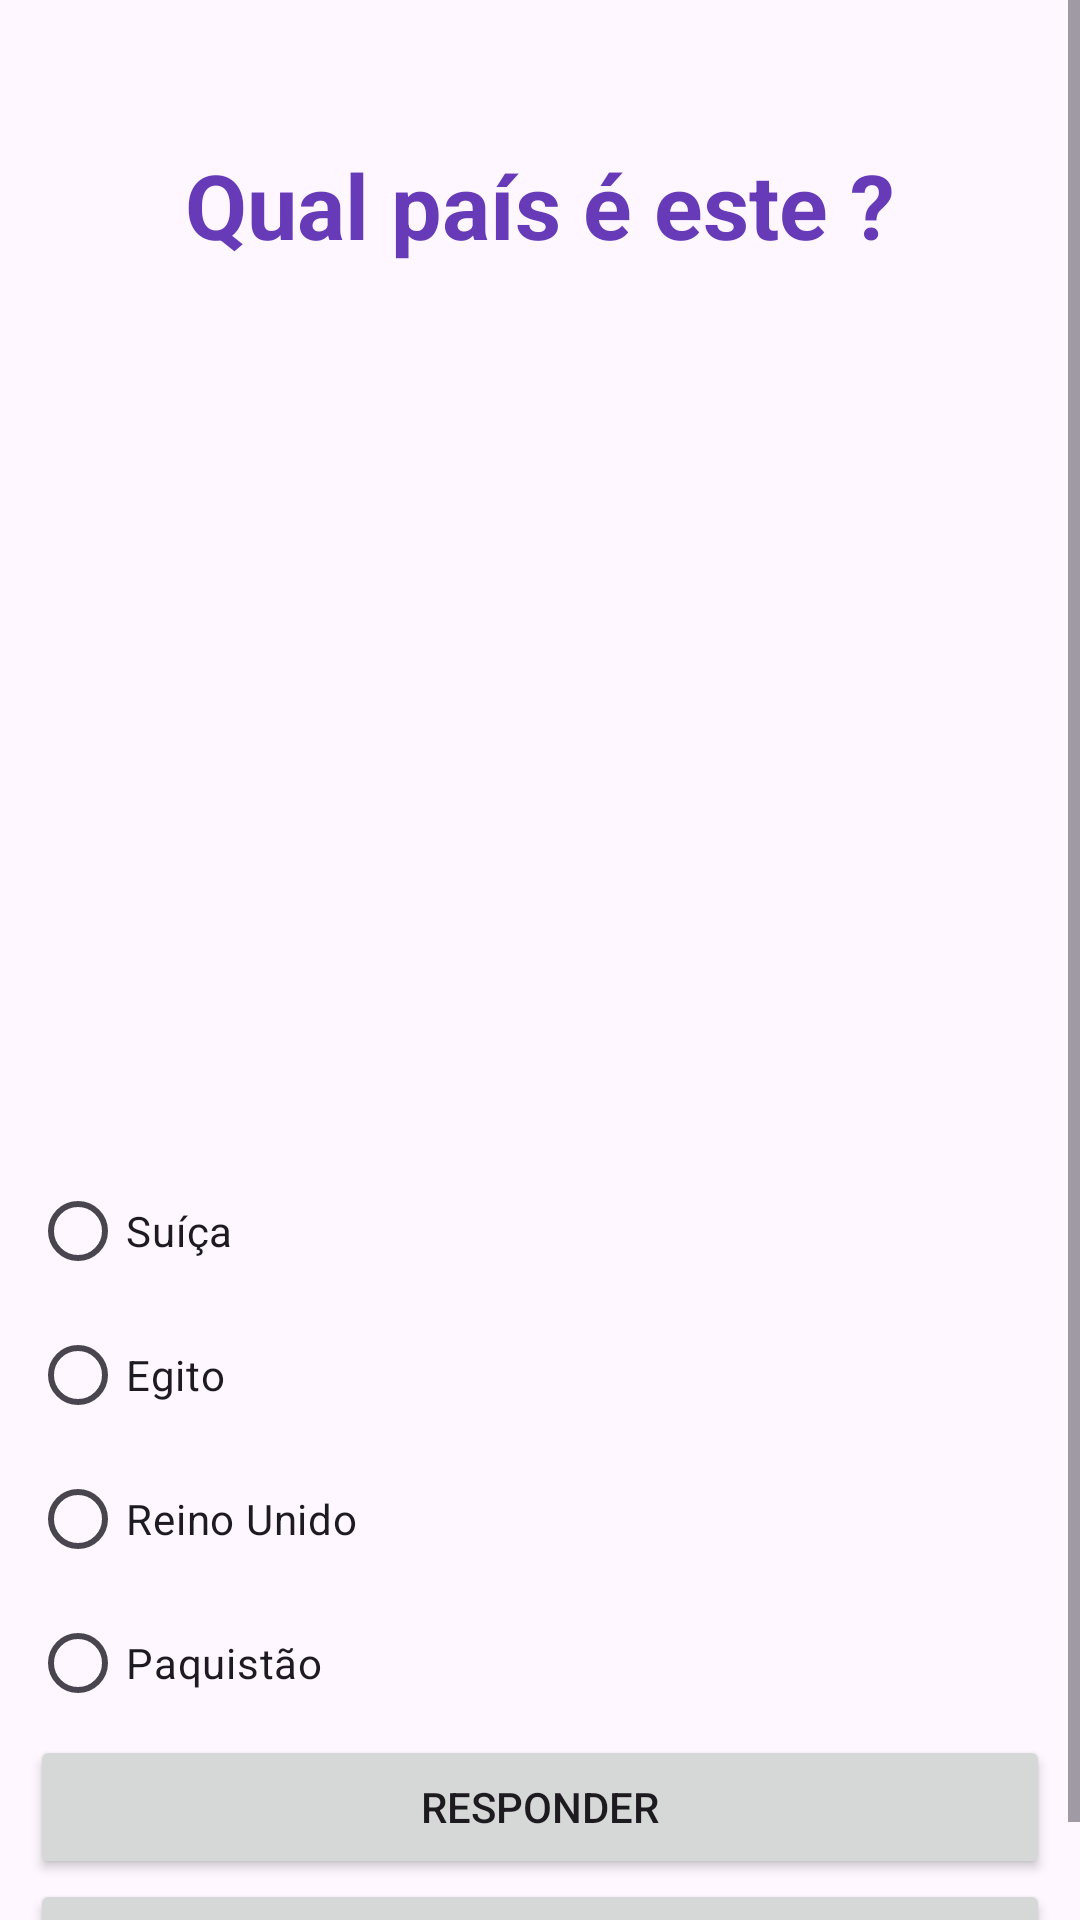

Write the Android layout XML for this screen, with the resource values it uses.
<!-- AndroidManifest.xml: application theme Theme.CountryFlagQuiz -->
<!-- res/layout/activity_question8.xml -->
<?xml version="1.0" encoding="utf-8"?>
<androidx.constraintlayout.widget.ConstraintLayout xmlns:android="http://schemas.android.com/apk/res/android"
    xmlns:app="http://schemas.android.com/apk/res-auto"
    xmlns:tools="http://schemas.android.com/tools"
    android:id="@+id/main"
    android:layout_width="match_parent"
    android:layout_height="match_parent"
    tools:context=".quiz.questions.Question8">

    <ScrollView
        android:layout_width="match_parent"
        android:layout_height="match_parent">

        <LinearLayout
            android:layout_width="match_parent"
            android:layout_height="wrap_content"
            android:layout_margin="10dp"
            android:orientation="vertical">

            <Space
                android:layout_width="match_parent"
                android:layout_height="38dp" />

            <TextView
                android:id="@+id/textView4"
                android:layout_width="match_parent"
                android:layout_height="wrap_content"
                android:text="Qual país é este ?"
                android:textAlignment="center"
                android:textColor="#673AB7"
                android:textSize="30dp"
                android:textStyle="bold" />

            <ImageView
                android:id="@+id/imageView"
                android:layout_width="match_parent"
                android:layout_height="258dp"
                android:layout_margin="20dp"
                app:srcCompat="@drawable/reinounido" />

            <RadioGroup
                android:layout_width="match_parent"
                android:layout_height="wrap_content">

                <RadioButton
                    android:id="@+id/radioButton1"
                    android:layout_width="match_parent"
                    android:layout_height="wrap_content"
                    android:text="Suíça" />

                <RadioButton
                    android:id="@+id/radioButton2"
                    android:layout_width="match_parent"
                    android:layout_height="wrap_content"
                    android:text="Egito" />

                <RadioButton
                    android:id="@+id/correct"
                    android:layout_width="match_parent"
                    android:layout_height="wrap_content"
                    android:text="Reino Unido" />

                <RadioButton
                    android:id="@+id/radioButton4"
                    android:layout_width="match_parent"
                    android:layout_height="wrap_content"
                    android:text="Paquistão" />
            </RadioGroup>

            <Button
                android:id="@+id/answer"
                android:layout_width="match_parent"
                android:layout_height="wrap_content"
                android:onClick="answer"
                android:text="Responder" />

            <Button
                android:id="@+id/giveup"
                android:layout_width="match_parent"
                android:layout_height="wrap_content"
                android:onClick="giveUp"
                android:text="Desistir" />

        </LinearLayout>
    </ScrollView>

</androidx.constraintlayout.widget.ConstraintLayout>
<!-- resources referenced by this layout -->
<resources>
  <style name="Theme.CountryFlagQuiz" parent="Base.Theme.CountryFlagQuiz" />
  <style name="Base.Theme.CountryFlagQuiz" parent="Theme.Material3.DayNight.NoActionBar">
          
          
      </style>
</resources>
